Run: headless pygame with SDL's dummy video driver; simulated clock (each Clock.tick advances the game by its frame time, no real sleeping); random seed 0; keys injected as events and as key.get_pressed() state; no mouse input.
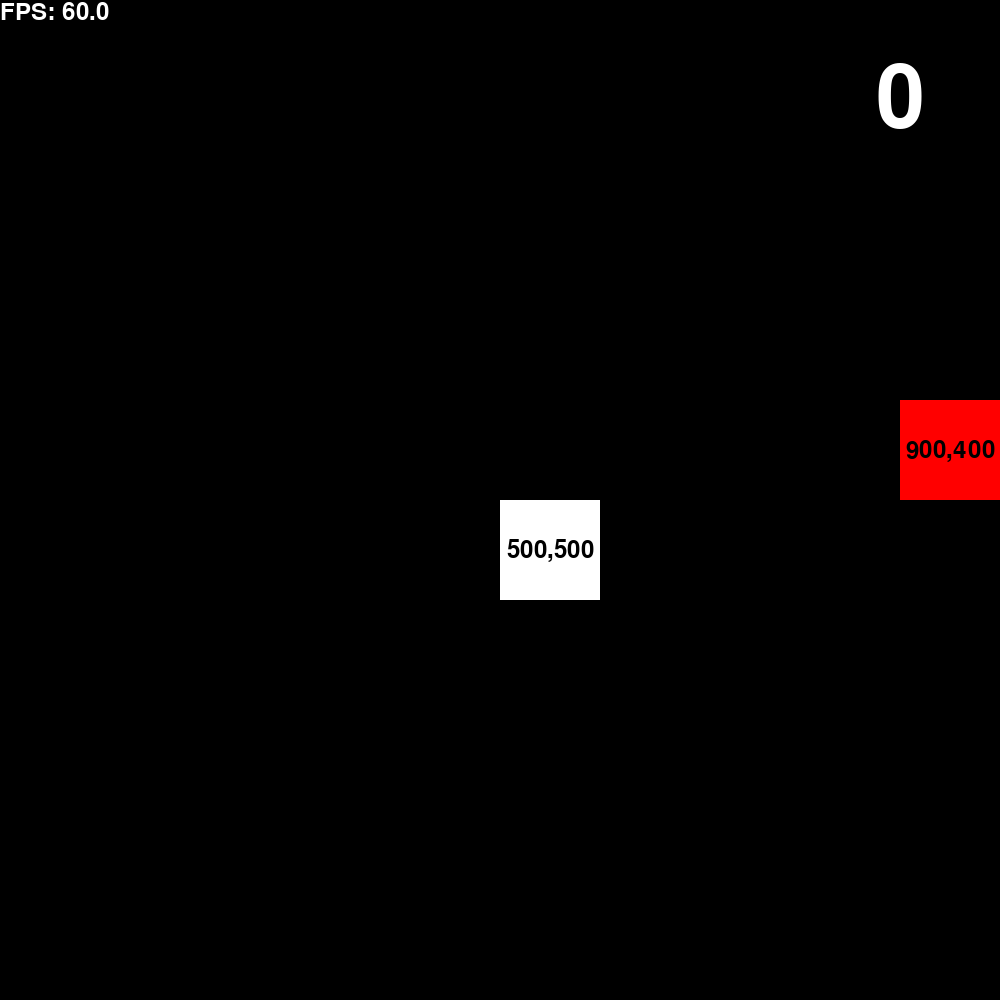
Frame 1 of 4 · flips 1–60 · no input
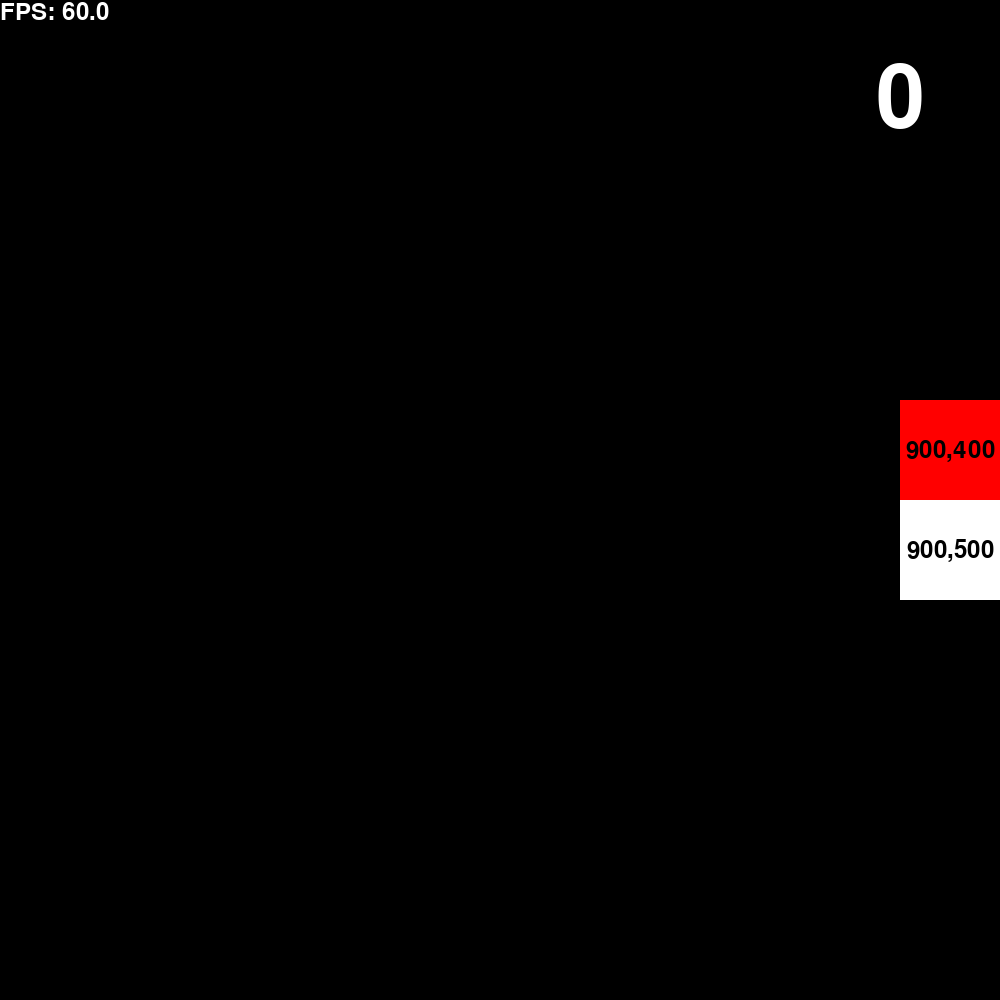
Frame 2 of 4 · flips 61–180 · tapped SPACE, RETURN · held RIGHT (→), D
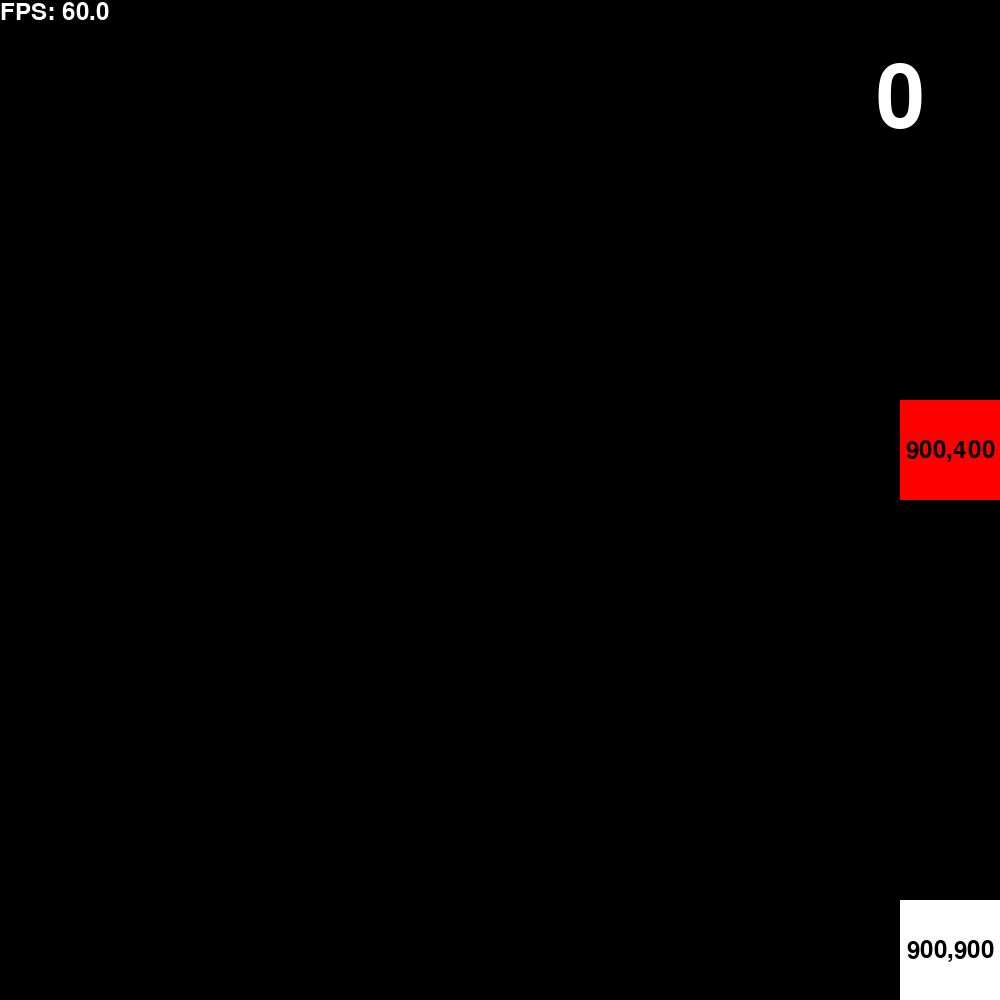
Frame 3 of 4 · flips 181–300 · held DOWN (↓), S
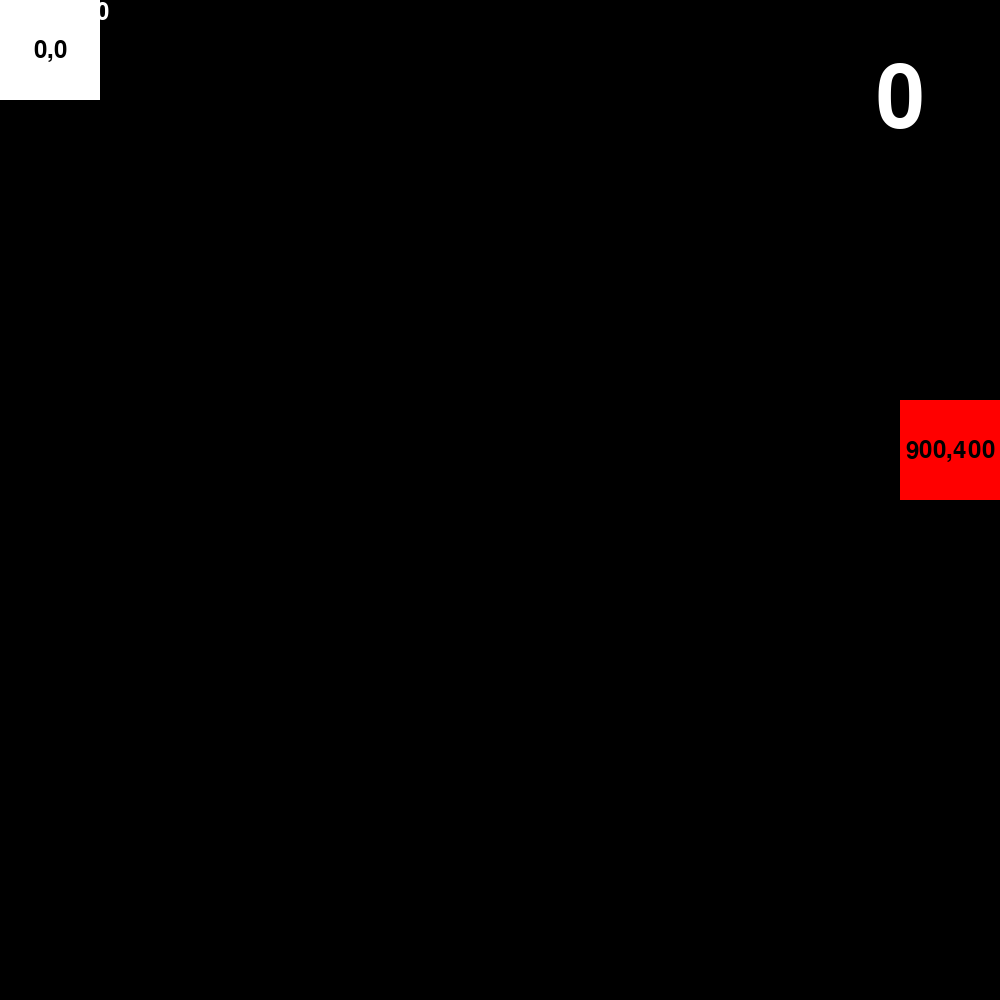
Frame 4 of 4 · flips 301–420 · held LEFT (←), A, UP (↑), W

The pygame program that drew these frames:

import random
import pygame
import sys

# Initialize Pygame
pygame.init()

DEBUG = True

# Set up some constants
SQUARE_HEIGHT = 100
SQUARE_WIDTH = 100
WIDTH, HEIGHT = SQUARE_WIDTH * 10, SQUARE_HEIGHT * 10  # Screen dimensions
FPS = 10  # Frames per second
SPEED = 100  # Speed of the object

color = (255,255,255) # initial color of object

# Set up the display
screen = pygame.display.set_mode((WIDTH, HEIGHT))

# Set up the object
object_pos = [WIDTH // 2, HEIGHT // 2]
apple_pos = [round(random.randint(0, WIDTH - SQUARE_WIDTH),-2), round(random.randint(0, HEIGHT - SQUARE_HEIGHT),-2)]
apples_eaten = 0

# todo 
# write tail

# Set up the clock
clock = pygame.time.Clock()
def random_position():
    return [round(random.randint(0, WIDTH - SQUARE_WIDTH),-2), round(random.randint(0, HEIGHT - SQUARE_HEIGHT),-2)]
def draw_background():
    screen.fill((0, 0, 0))  # Fill the screen with black
def draw_score():
    # Apples eaten
    font = pygame.font.Font(None,128)
    text = font.render(str(apples_eaten),True,(255,255,255))
    text_pos = text.get_rect(center=(WIDTH - SQUARE_WIDTH, SQUARE_HEIGHT))
    screen.blit(text,text_pos)
def draw_object():
    # pygame.draw.circle(screen, (255, 255, 255), object_pos, 20)
    pygame.draw.rect(screen, color, pygame.Rect(object_pos[0], object_pos[1], SQUARE_HEIGHT,SQUARE_WIDTH))  # Draw the object

    if DEBUG:
         # Set up the font and render the position text
        font = pygame.font.Font(None, 36)
        text = font.render(f'{object_pos[0]},{object_pos[1]}', True, (0, 0, 0))

        # Calculate the position for the text
        text_pos = text.get_rect(center=(object_pos[0] + SQUARE_WIDTH // 2, object_pos[1] + SQUARE_HEIGHT // 2))

        # Draw the text
        screen.blit(text, text_pos)
def draw_apple():
    pygame.draw.rect(screen, (255, 0, 0), pygame.Rect(apple_pos[0], apple_pos[1], SQUARE_HEIGHT,SQUARE_WIDTH))  # Draw the object
    if DEBUG:
         # Set up the font and render the position text
        font = pygame.font.Font(None, 36)
        text = font.render(f'{apple_pos[0]},{apple_pos[1]}', True, (0, 0, 0))

        # Calculate the position for the text
        text_pos = text.get_rect(center=(apple_pos[0] + SQUARE_WIDTH // 2, apple_pos[1] + SQUARE_HEIGHT // 2))

        # Draw the text
        screen.blit(text, text_pos)
def draw_fps():
    font = pygame.font.Font(None, 36)
    text = font.render(f'FPS: {round(clock.get_fps(),2)}', True, (255, 255, 255))
    screen.blit(text, (0, 0))
def handle_input():
    for event in pygame.event.get():
        if DEBUG:
            print(event)
        if event.type == pygame.QUIT:
            pygame.quit()
            sys.exit()

    # Object movement
    keys = pygame.key.get_pressed()
    if keys[pygame.K_LEFT] and object_pos[0] > 0:
        object_pos[0] -= SPEED
    if keys[pygame.K_RIGHT] and object_pos[0] < WIDTH - SQUARE_WIDTH:
        object_pos[0] += SPEED  
    if keys[pygame.K_UP] and object_pos[1] > 0:
        object_pos[1] -= SPEED
    if keys[pygame.K_DOWN] and object_pos[1] < HEIGHT - SQUARE_HEIGHT:
        object_pos[1] += SPEED
def update_color():
    global color
    color = (random.randint(0, 255), random.randint(0, 255), random.randint(0, 255))
def collision_detection():
    # check if apple is eaten
    global apple_pos
    if DEBUG:
        print(object_pos, apple_pos)
    if object_pos[0] == apple_pos[0] and object_pos[1] == apple_pos[1]:
        print("apple eaten")
        global apples_eaten
        apples_eaten += 1
        apple_pos = random_position()
# Game loop
while True:
    # Event handling
    
    # update_color()
    handle_input()
    collision_detection()

    # Draw everything
    draw_background()
    draw_apple()
    draw_object()
    draw_score()
    draw_fps()
    

    # Flip the display
    pygame.display.flip()

    # Cap the frame rate
    
    clock.tick(FPS)
